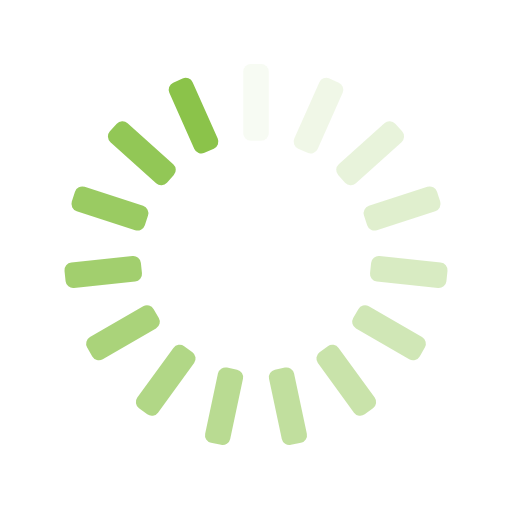
t = 0.00 s
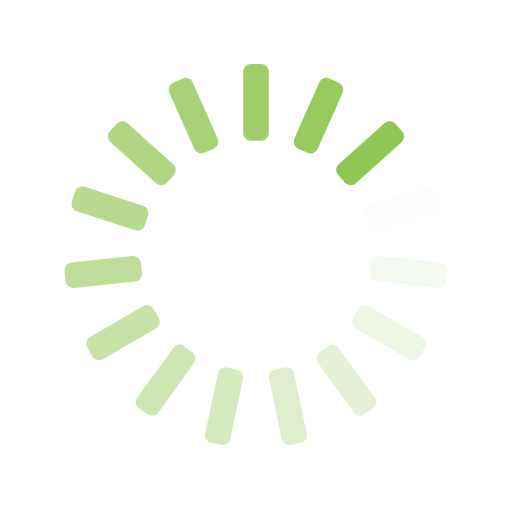
t = 0.25 s
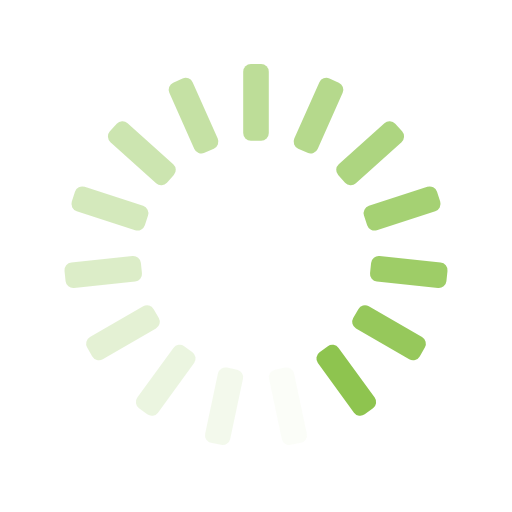
t = 0.50 s
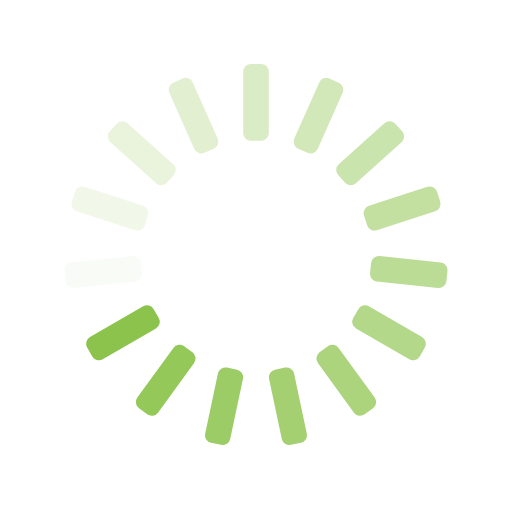
t = 0.75 s

The animated SVG that drew these frames (rendered in a browser with its animation timeline set to each time). Animation: 15 SMIL elements (animate=15); one cycle of 1.00 s, repeats indefinitely.

<svg xmlns="http://www.w3.org/2000/svg" xmlns:xlink="http://www.w3.org/1999/xlink" style="margin:auto;background:transparent;display:block;" width="200px" height="200px" viewBox="0 0 100 100" preserveAspectRatio="xMidYMid">
<g transform="rotate(0 50 50)">
  <rect x="47.5" y="12.5" rx="1.5" ry="1.5" width="5" height="15" fill="#8bc34a">
    <animate attributeName="opacity" values="1;0" keyTimes="0;1" dur="1s" begin="-0.9333333333333333s" repeatCount="indefinite"></animate>
  </rect>
</g><g transform="rotate(24 50 50)">
  <rect x="47.5" y="12.5" rx="1.5" ry="1.5" width="5" height="15" fill="#8bc34a">
    <animate attributeName="opacity" values="1;0" keyTimes="0;1" dur="1s" begin="-0.8666666666666667s" repeatCount="indefinite"></animate>
  </rect>
</g><g transform="rotate(48 50 50)">
  <rect x="47.5" y="12.5" rx="1.5" ry="1.5" width="5" height="15" fill="#8bc34a">
    <animate attributeName="opacity" values="1;0" keyTimes="0;1" dur="1s" begin="-0.8s" repeatCount="indefinite"></animate>
  </rect>
</g><g transform="rotate(72 50 50)">
  <rect x="47.5" y="12.5" rx="1.5" ry="1.5" width="5" height="15" fill="#8bc34a">
    <animate attributeName="opacity" values="1;0" keyTimes="0;1" dur="1s" begin="-0.7333333333333333s" repeatCount="indefinite"></animate>
  </rect>
</g><g transform="rotate(96 50 50)">
  <rect x="47.5" y="12.5" rx="1.5" ry="1.5" width="5" height="15" fill="#8bc34a">
    <animate attributeName="opacity" values="1;0" keyTimes="0;1" dur="1s" begin="-0.6666666666666666s" repeatCount="indefinite"></animate>
  </rect>
</g><g transform="rotate(120 50 50)">
  <rect x="47.5" y="12.5" rx="1.5" ry="1.5" width="5" height="15" fill="#8bc34a">
    <animate attributeName="opacity" values="1;0" keyTimes="0;1" dur="1s" begin="-0.6s" repeatCount="indefinite"></animate>
  </rect>
</g><g transform="rotate(144 50 50)">
  <rect x="47.5" y="12.5" rx="1.5" ry="1.5" width="5" height="15" fill="#8bc34a">
    <animate attributeName="opacity" values="1;0" keyTimes="0;1" dur="1s" begin="-0.5333333333333333s" repeatCount="indefinite"></animate>
  </rect>
</g><g transform="rotate(168 50 50)">
  <rect x="47.5" y="12.5" rx="1.5" ry="1.5" width="5" height="15" fill="#8bc34a">
    <animate attributeName="opacity" values="1;0" keyTimes="0;1" dur="1s" begin="-0.4666666666666667s" repeatCount="indefinite"></animate>
  </rect>
</g><g transform="rotate(192 50 50)">
  <rect x="47.5" y="12.5" rx="1.5" ry="1.5" width="5" height="15" fill="#8bc34a">
    <animate attributeName="opacity" values="1;0" keyTimes="0;1" dur="1s" begin="-0.4s" repeatCount="indefinite"></animate>
  </rect>
</g><g transform="rotate(216 50 50)">
  <rect x="47.5" y="12.5" rx="1.5" ry="1.5" width="5" height="15" fill="#8bc34a">
    <animate attributeName="opacity" values="1;0" keyTimes="0;1" dur="1s" begin="-0.3333333333333333s" repeatCount="indefinite"></animate>
  </rect>
</g><g transform="rotate(240 50 50)">
  <rect x="47.5" y="12.5" rx="1.5" ry="1.5" width="5" height="15" fill="#8bc34a">
    <animate attributeName="opacity" values="1;0" keyTimes="0;1" dur="1s" begin="-0.26666666666666666s" repeatCount="indefinite"></animate>
  </rect>
</g><g transform="rotate(264 50 50)">
  <rect x="47.5" y="12.5" rx="1.5" ry="1.5" width="5" height="15" fill="#8bc34a">
    <animate attributeName="opacity" values="1;0" keyTimes="0;1" dur="1s" begin="-0.2s" repeatCount="indefinite"></animate>
  </rect>
</g><g transform="rotate(288 50 50)">
  <rect x="47.5" y="12.5" rx="1.5" ry="1.5" width="5" height="15" fill="#8bc34a">
    <animate attributeName="opacity" values="1;0" keyTimes="0;1" dur="1s" begin="-0.13333333333333333s" repeatCount="indefinite"></animate>
  </rect>
</g><g transform="rotate(312 50 50)">
  <rect x="47.5" y="12.5" rx="1.5" ry="1.5" width="5" height="15" fill="#8bc34a">
    <animate attributeName="opacity" values="1;0" keyTimes="0;1" dur="1s" begin="-0.06666666666666667s" repeatCount="indefinite"></animate>
  </rect>
</g><g transform="rotate(336 50 50)">
  <rect x="47.5" y="12.5" rx="1.5" ry="1.5" width="5" height="15" fill="#8bc34a">
    <animate attributeName="opacity" values="1;0" keyTimes="0;1" dur="1s" begin="0s" repeatCount="indefinite"></animate>
  </rect>
</g>
</svg>
